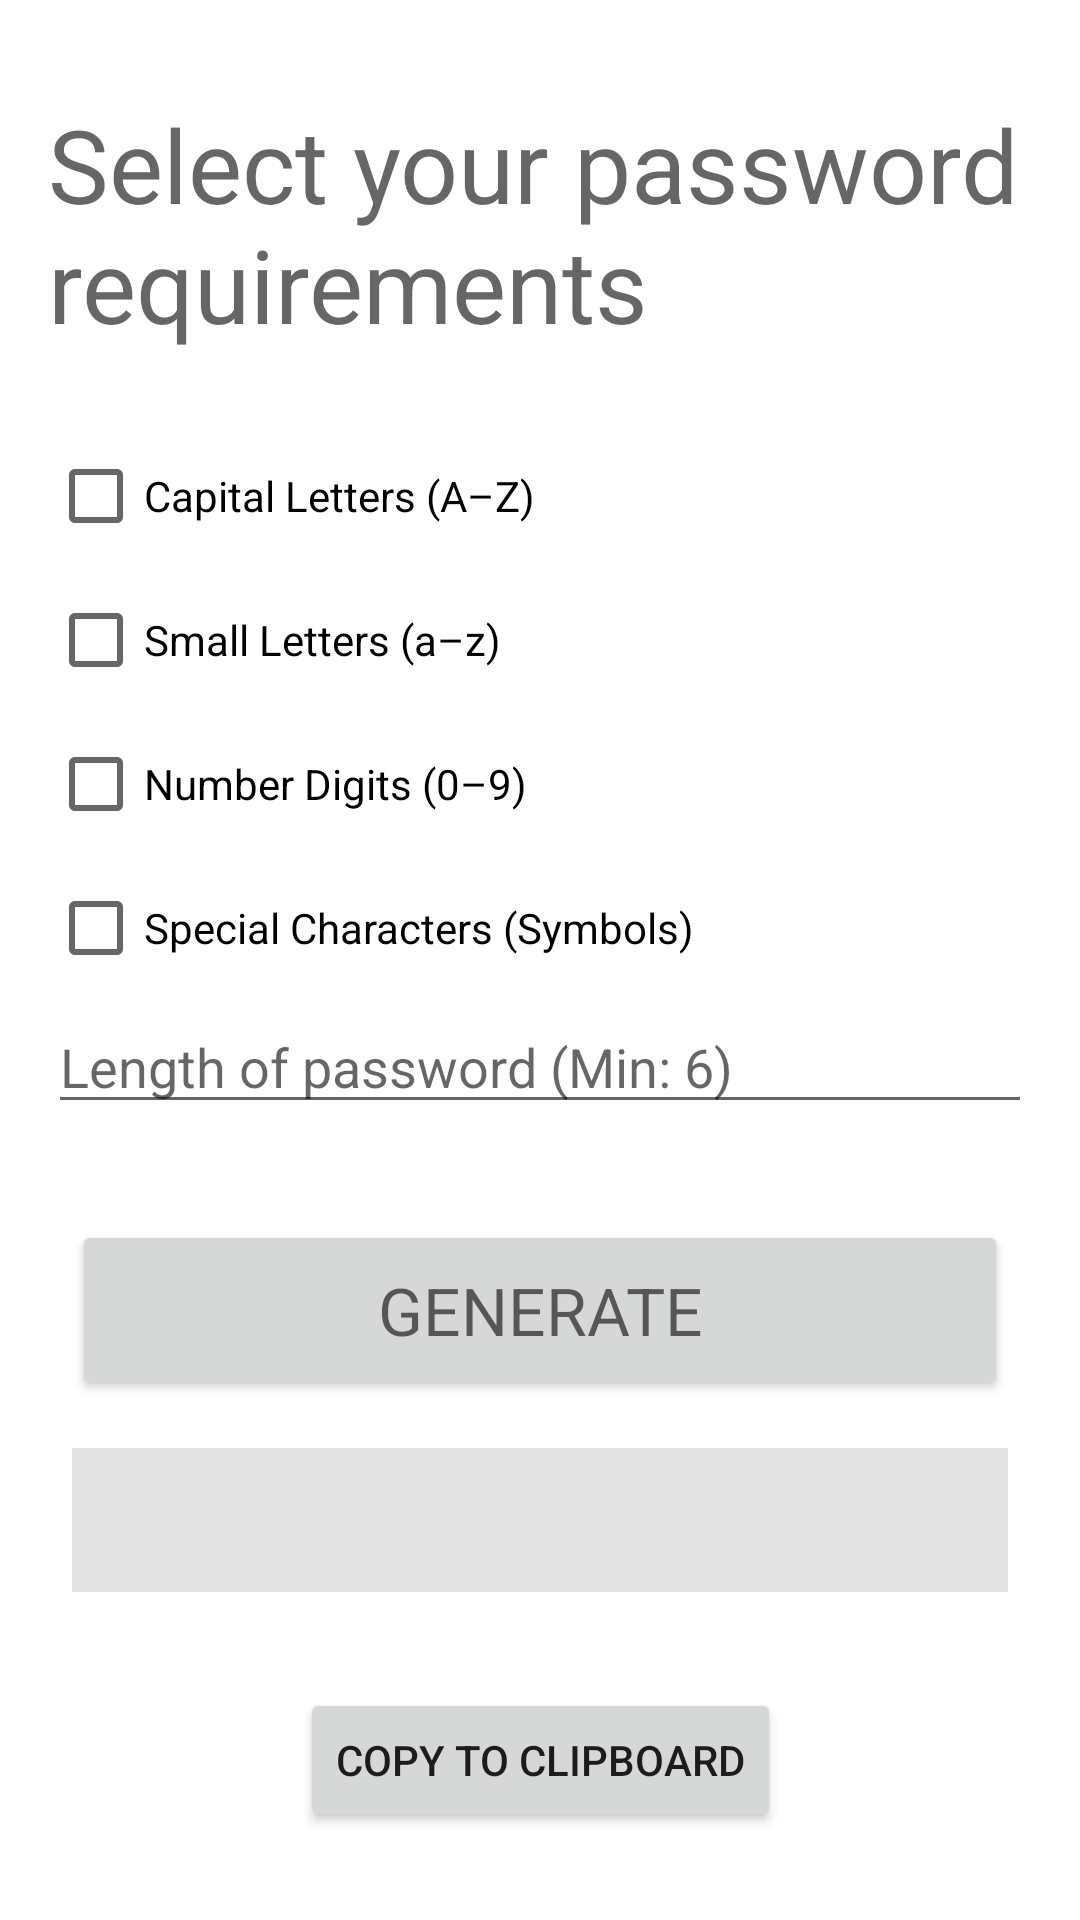

This screen was rendered from an Android layout file. Write that file and the resources it references.
<!-- AndroidManifest.xml: application theme Theme.Credentials -->
<!-- res/layout/fragment_pass_gen.xml -->
<?xml version="1.0" encoding="utf-8"?>
<FrameLayout xmlns:android="http://schemas.android.com/apk/res/android"
    xmlns:app="http://schemas.android.com/apk/res-auto"
    xmlns:tools="http://schemas.android.com/tools"
    android:layout_width="match_parent"
    android:layout_height="match_parent"
    tools:context=".view.PassGenFragment">


    <androidx.constraintlayout.widget.ConstraintLayout
        android:layout_width="match_parent"
        android:layout_height="match_parent">

        <Button
            android:id="@+id/btn_generate"
            android:layout_width="0dp"
            android:layout_height="wrap_content"
            android:layout_marginStart="24dp"
            android:layout_marginTop="32dp"
            android:layout_marginEnd="24dp"
            android:fontFamily="sans-serif"
            android:text="@string/string_generate"
            android:textAppearance="@style/TextAppearance.AppCompat.Medium"
            android:textSize="22sp"
            app:layout_constraintEnd_toEndOf="parent"
            app:layout_constraintHeight_min="60dp"
            app:layout_constraintStart_toStartOf="parent"
            app:layout_constraintTop_toBottomOf="@+id/linearLayout" />

        <TextView
            android:id="@+id/requirement_text"
            android:layout_width="wrap_content"
            android:layout_height="wrap_content"
            android:layout_marginTop="32dp"
            android:paddingHorizontal="16dp"
            android:text="@string/requirement"
            android:textAppearance="@style/TextAppearance.AppCompat.Display1"
            app:layout_constraintEnd_toEndOf="parent"
            app:layout_constraintStart_toStartOf="parent"
            app:layout_constraintTop_toTopOf="parent" />

        <LinearLayout
            android:id="@+id/linearLayout"
            android:layout_width="0dp"
            android:layout_height="wrap_content"
            android:layout_marginTop="24dp"
            android:orientation="vertical"
            android:paddingHorizontal="16dp"
            app:layout_constraintEnd_toEndOf="parent"
            app:layout_constraintStart_toStartOf="parent"
            app:layout_constraintTop_toBottomOf="@+id/requirement_text">

            <CheckBox
                android:id="@+id/cb_caps"
                style="@style/Widget.AppCompat.CompoundButton.CheckBox"
                android:layout_width="wrap_content"
                android:layout_height="wrap_content"
                android:layout_weight="1"
                android:text="@string/string_opt_caps" />

            <CheckBox
                android:id="@+id/cb_small"
                android:layout_width="wrap_content"
                android:layout_height="wrap_content"
                android:layout_weight="1"
                android:text="@string/string_opt_small" />

            <CheckBox
                android:id="@+id/cb_nums"
                android:layout_width="wrap_content"
                android:layout_height="wrap_content"
                android:layout_weight="1"
                android:text="@string/string_opt_digit" />

            <CheckBox
                android:id="@+id/cb_symbols"
                android:layout_width="wrap_content"
                android:layout_height="wrap_content"
                android:layout_weight="1"
                android:text="@string/string_opt_symbol" />

            <EditText
                android:id="@+id/pwd_length"
                android:layout_width="match_parent"
                android:layout_height="wrap_content"
                android:layout_weight="1"
                android:ems="10"
                android:hint="@string/string_opt_length"
                android:inputType="number" />

        </LinearLayout>

        <EditText
            android:id="@+id/textOutput"
            style="@style/Widget.AppCompat.EditText"
            android:layout_width="0dp"
            android:layout_height="wrap_content"
            android:layout_marginStart="24dp"
            android:layout_marginTop="16dp"
            android:layout_marginEnd="24dp"
            android:background="#E3E3E3"
            android:ems="10"
            android:inputType="none"
            android:enabled="false"
            android:textAlignment="center"
            android:textColor="#000000"
            app:layout_constraintEnd_toEndOf="parent"
            app:layout_constraintHeight_min="48dp"
            app:layout_constraintStart_toStartOf="parent"
            app:layout_constraintTop_toBottomOf="@+id/btn_generate"
            tools:text="aksdbs" />

        <Button
            android:id="@+id/btn_copy"
            android:layout_width="wrap_content"
            android:layout_height="wrap_content"
            android:layout_marginTop="32dp"
            android:text="@string/string_copy"
            app:layout_constraintEnd_toEndOf="parent"
            app:layout_constraintStart_toStartOf="parent"
            app:layout_constraintTop_toBottomOf="@+id/textOutput" />

    </androidx.constraintlayout.widget.ConstraintLayout>

</FrameLayout>
<!-- resources referenced by this layout -->
<resources>
  <string name="requirement">Select your password requirements</string>
  <string name="string_copy">Copy to Clipboard</string>
  <string name="string_generate">GENERATE</string>
  <string name="string_opt_caps">Capital Letters (A–Z)</string>
  <string name="string_opt_digit">Number Digits (0–9)</string>
  <string name="string_opt_length">Length of password (Min: 6)</string>
  <string name="string_opt_small">Small Letters (a–z)</string>
  <string name="string_opt_symbol">Special Characters (Symbols)</string>
  <style name="Theme.Credentials" parent="Theme.MaterialComponents.DayNight.NoActionBar">
          
          <item name="colorPrimary">@color/blue_500</item>
          <item name="colorPrimaryVariant">@color/purple_700</item>
          <item name="colorOnPrimary">@color/white</item>
          
          <item name="colorSecondary">@color/teal_200</item>
          <item name="colorSecondaryVariant">@color/teal_700</item>
          <item name="colorOnSecondary">@color/black</item>
          
          <item name="android:statusBarColor" tools:targetApi="l">?attr/colorPrimaryVariant</item>
          
      </style>
  <color name="blue_500">#279FFF</color>
  <color name="purple_700">#FF3700B3</color>
  <color name="white">#FFFFFFFF</color>
  <color name="teal_200">#FF03DAC5</color>
  <color name="teal_700">#FF018786</color>
  <color name="black">#FF000000</color>
</resources>
